Labelled photos from "lego_set", an image-classification folder in ackejus2/Ackerman_Personal_Portfolio. The possible labels are: black, blue, bright light blue, bright light orange, bright light yellow, bright pink, brown, dark bluish gray, dark gray, dark pink, dark purple, dark tan, dark turquoise, lavender, light bluish gray, light gray, light violet, lime, magenta, medium blue, medium brown, medium lavender, medium nougat, metal blue, orange, purple, reddish brown, salmon, tan, white, yellow, yellowish green.

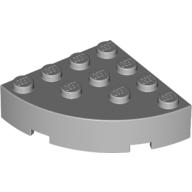
Label: light bluish gray

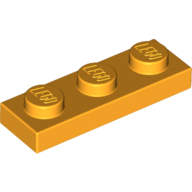
Label: bright light orange

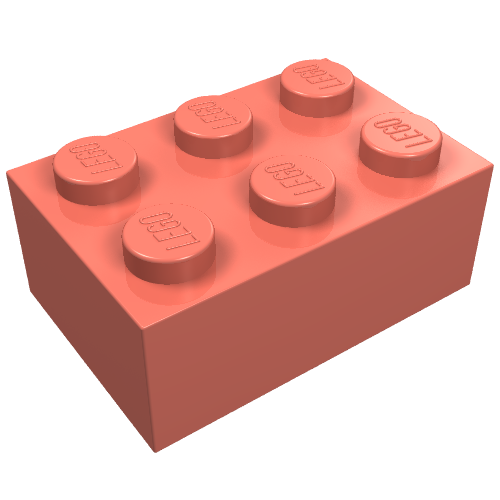
Label: salmon

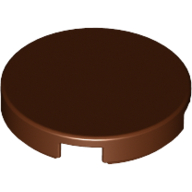
Label: reddish brown

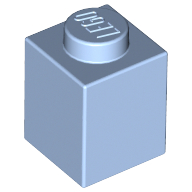
Label: bright light blue

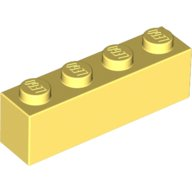
Label: bright light yellow
